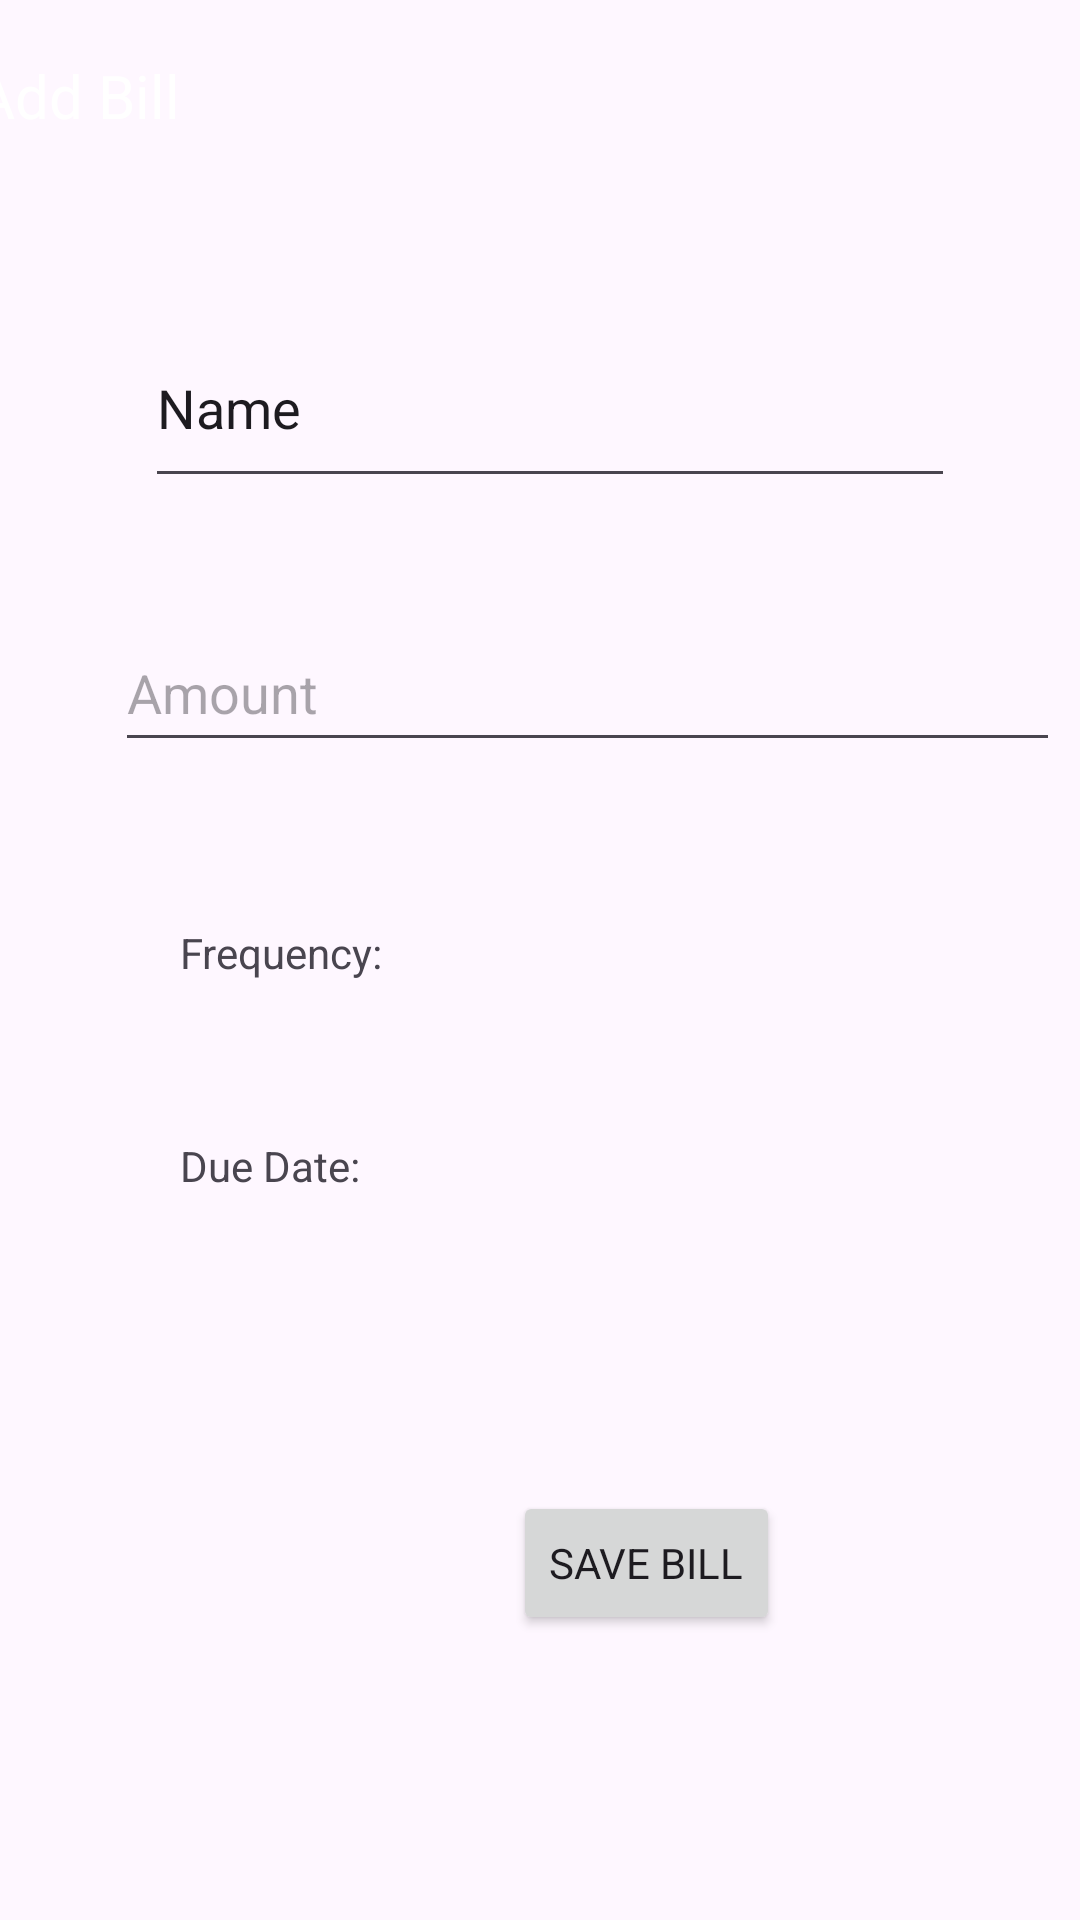

Write the Android layout XML for this screen, with the resource values it uses.
<!-- AndroidManifest.xml: application theme Theme.Assessment -->
<!-- res/layout/activity_add_bill.xml -->
<?xml version="1.0" encoding="utf-8"?>
<androidx.constraintlayout.widget.ConstraintLayout xmlns:android="http://schemas.android.com/apk/res/android"
    xmlns:app="http://schemas.android.com/apk/res-auto"
    xmlns:tools="http://schemas.android.com/tools"
    android:layout_width="wrap_content"
    android:layout_height="match_parent"
    tools:context=".ui.AddBillActivity">

    <com.google.android.material.appbar.MaterialToolbar
        android:id="@+id/tbarAddBill"
        android:layout_width="409dp"
        android:layout_height="wrap_content"
        android:background="?attr/colorPrimary"
        android:minHeight="?attr/actionBarSize"
        android:theme="?attr/actionBarTheme"
        app:layout_constraintEnd_toEndOf="parent"
        app:layout_constraintStart_toStartOf="parent"
        app:layout_constraintTop_toTopOf="parent">

        <TextView
            android:id="@+id/tvTitle"
            android:layout_width="wrap_content"
            android:layout_height="wrap_content"
            android:text="@string/add_bill"
            android:textColor="@color/white"
            android:textSize="20sp"
            tools:layout_editor_absoluteX="91dp"
            tools:layout_editor_absoluteY="24dp" />


    </com.google.android.material.appbar.MaterialToolbar>

    <EditText
        android:id="@+id/etName"
        android:layout_width="270dp"
        android:layout_height="63dp"
        android:layout_marginStart="63dp"
        android:layout_marginTop="39dp"
        android:layout_marginEnd="138dp"
        android:ems="10"
        android:inputType="text"
        android:text="Name"
        app:layout_constraintBottom_toBottomOf="parent"
        app:layout_constraintEnd_toEndOf="parent"
        app:layout_constraintHorizontal_bias="0.133"
        app:layout_constraintStart_toStartOf="parent"
        app:layout_constraintTop_toBottomOf="@+id/tbarAddBill"
        app:layout_constraintVertical_bias="0.0" />

    <EditText
        android:id="@+id/etAmount"
        android:layout_width="315dp"
        android:layout_height="49dp"
        android:layout_marginStart="74dp"
        android:layout_marginTop="39dp"
        android:layout_marginEnd="127dp"
        android:ems="10"
        android:hint="Amount"
        android:inputType="numberDecimal"
        app:layout_constraintBottom_toBottomOf="parent"
        app:layout_constraintEnd_toEndOf="parent"
        app:layout_constraintHorizontal_bias="0.229"
        app:layout_constraintStart_toStartOf="parent"
        app:layout_constraintTop_toBottomOf="@+id/etName"
        app:layout_constraintVertical_bias="0.0" />

    <TextView
        android:id="@+id/tvFrequency"
        android:layout_width="wrap_content"
        android:layout_height="wrap_content"
        android:layout_marginStart="60dp"
        android:layout_marginTop="54dp"
        android:text="Frequency:"
        app:layout_constraintStart_toStartOf="parent"
        app:layout_constraintTop_toBottomOf="@+id/etAmount" />

    <Spinner
        android:id="@+id/spFrequency"
        android:layout_width="240dp"
        android:layout_height="57dp"
        android:layout_marginStart="32dp"
        app:layout_constraintBottom_toBottomOf="@+id/tvFrequency"
        app:layout_constraintEnd_toEndOf="parent"
        app:layout_constraintHorizontal_bias="0.0"
        app:layout_constraintStart_toEndOf="@+id/tvFrequency"
        app:layout_constraintTop_toTopOf="@+id/tvFrequency"
        app:layout_constraintVertical_bias="0.368" />

    <TextView
        android:id="@+id/tvDueDate"
        android:layout_width="wrap_content"
        android:layout_height="wrap_content"
        android:layout_marginStart="60dp"
        android:layout_marginTop="52dp"
        android:text="Due Date:"
        app:layout_constraintStart_toStartOf="parent"
        app:layout_constraintTop_toBottomOf="@+id/tvFrequency" />

    <Spinner
        android:id="@+id/spDueDate"
        android:layout_width="264dp"
        android:layout_height="49dp"
        android:layout_marginStart="20dp"
        android:layout_marginEnd="152dp"
        app:layout_constraintBottom_toBottomOf="@+id/tvDueDate"
        app:layout_constraintEnd_toEndOf="parent"
        app:layout_constraintHorizontal_bias="0.0"
        app:layout_constraintStart_toEndOf="@+id/tvDueDate"
        app:layout_constraintTop_toTopOf="@+id/tvDueDate"
        app:layout_constraintVertical_bias="0.411" />

    <Button
        android:id="@+id/btnsavebill"
        android:layout_width="0dp"
        android:layout_height="wrap_content"
        android:layout_marginStart="171dp"
        android:layout_marginTop="81dp"
        android:text="Save Bill"
        app:layout_constraintStart_toStartOf="parent"
        app:layout_constraintTop_toBottomOf="@+id/spDueDate" />
    <FrameLayout
        android:id="@+id/fragment_container"
        android:layout_width="match_parent"
        android:layout_height="match_parent"
        app:layout_constraintBottom_toBottomOf="parent"
        app:layout_constraintEnd_toEndOf="parent"
        app:layout_constraintStart_toStartOf="parent"
        app:layout_constraintTop_toBottomOf="@id/btnsavebill"/>

</androidx.constraintlayout.widget.ConstraintLayout>
<!-- resources referenced by this layout -->
<resources>
  <string name="add_bill">Add Bill</string>
  <style name="Theme.Assessment" parent="Base.Theme.Assessment" />
  <style name="Base.Theme.Assessment" parent="Theme.Material3.DayNight.NoActionBar">
  
          <item name="colorPrimary">@color/my_light_primary</item>
          <item name="fontFamily">@font/my_font</item>
      </style>
  <!-- not gathered from this repository: default colours our renderer supplied (Android Studio template values) -->
  <color name="white">#FFFFFFFF</color>
</resources>
